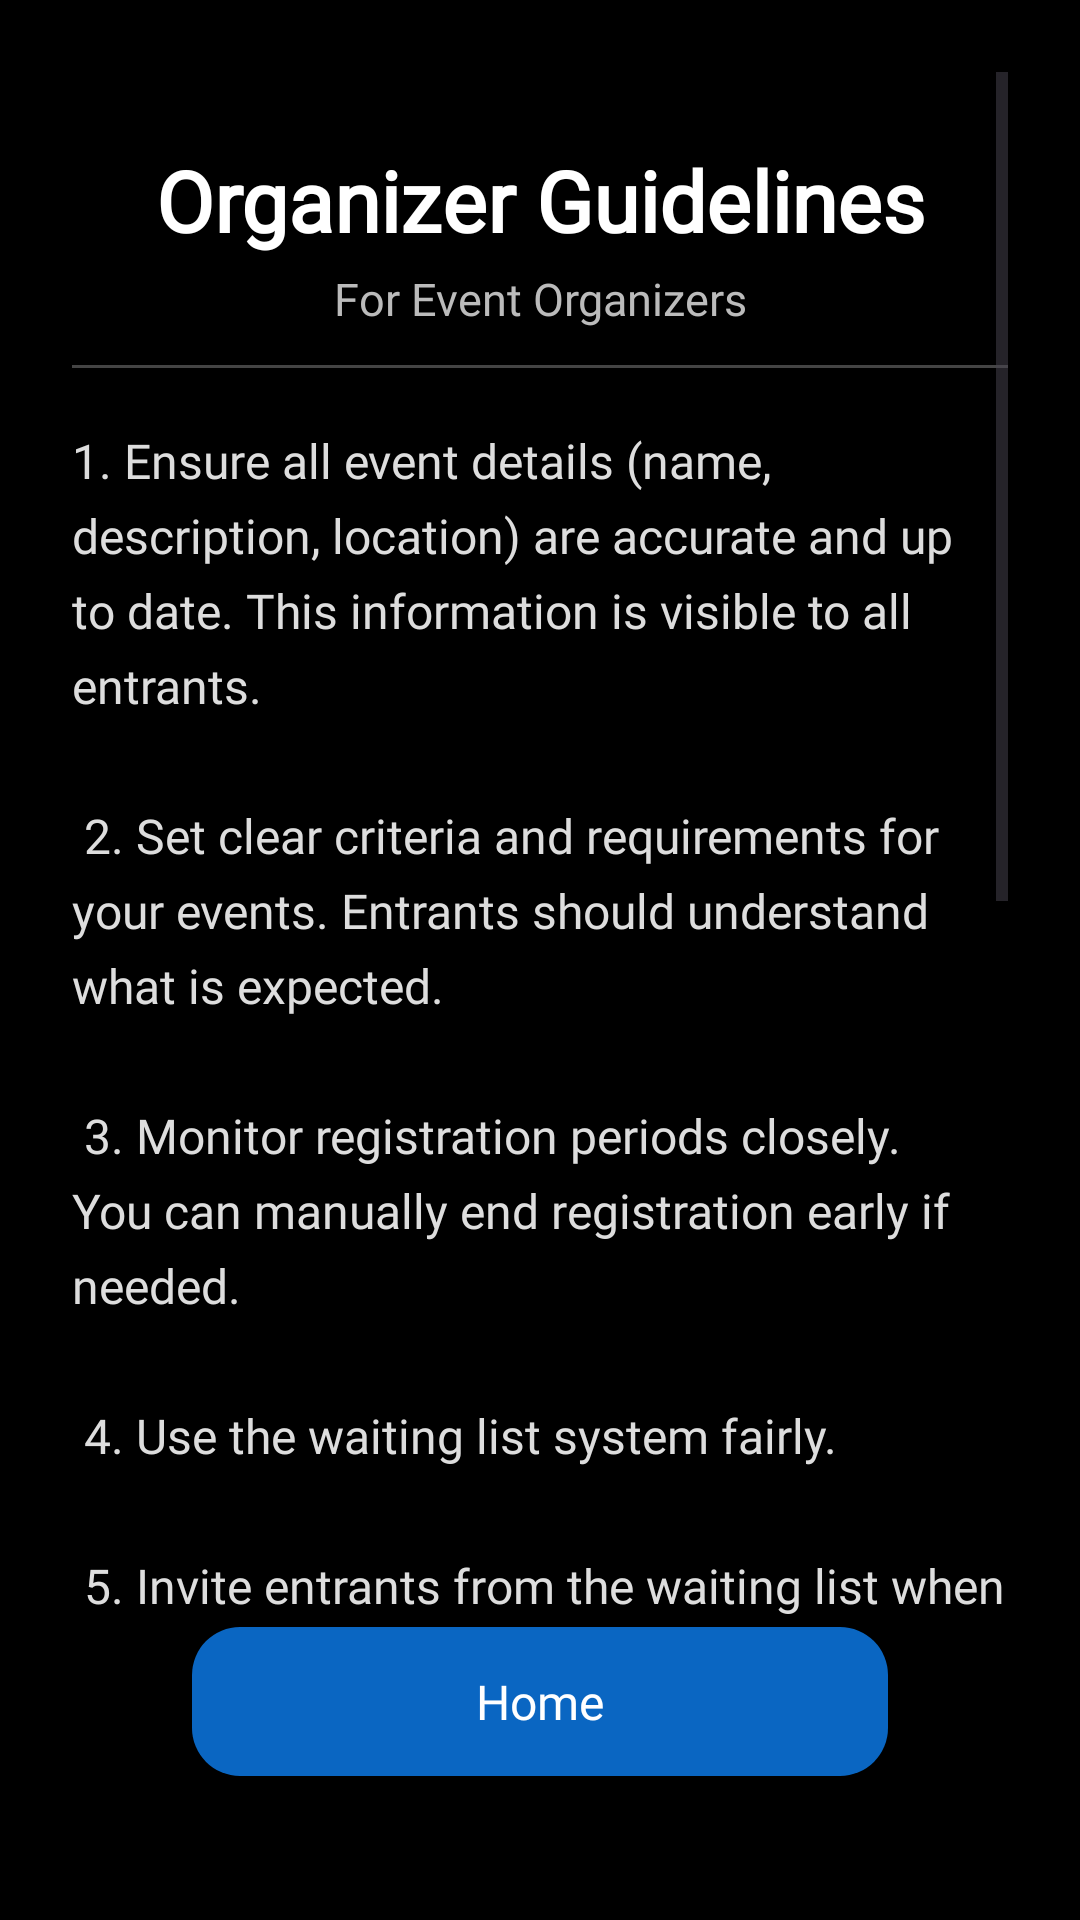

This screen was rendered from an Android layout file. Write that file and the resources it references.
<!-- AndroidManifest.xml: application theme Theme.IndeedGambling -->
<!-- res/layout/organizer_guidelines_fragment.xml -->
<?xml version="1.0" encoding="utf-8"?>
<androidx.constraintlayout.widget.ConstraintLayout
    xmlns:android="http://schemas.android.com/apk/res/android"
    xmlns:app="http://schemas.android.com/apk/res-auto"
    android:layout_width="match_parent"
    android:layout_height="match_parent"
    android:background="#000000"
    android:padding="24dp">


    
    <ScrollView
        android:id="@+id/guidelines_scroll"
        android:layout_width="0dp"
        android:layout_height="0dp"
        android:fillViewport="true"
        app:layout_constraintTop_toTopOf="parent"
        app:layout_constraintBottom_toTopOf="@+id/guidelines_home_button"
        app:layout_constraintStart_toStartOf="parent"
        app:layout_constraintEnd_toEndOf="parent">


        <LinearLayout
            android:layout_width="match_parent"
            android:layout_height="wrap_content"
            android:orientation="vertical">


            
            <TextView
                android:id="@+id/guidelines_title"
                android:layout_width="match_parent"
                android:layout_height="wrap_content"
                android:text="Organizer Guidelines"
                android:textColor="#FFFFFF"
                android:textSize="28sp"
                android:textStyle="bold"
                android:gravity="center"
                android:fontFamily="@font/ibmplexserif_semibold"
                android:layout_marginTop="24dp"/>


            
            <TextView
                android:id="@+id/guidelines_subtitle"
                android:layout_width="match_parent"
                android:layout_height="wrap_content"
                android:text="For Event Organizers"
                android:textColor="#BBBBBB"
                android:textSize="15sp"
                android:gravity="center"
                android:fontFamily="@font/opensans"
                android:layout_marginTop="4dp"
                android:layout_marginBottom="12dp"/>


            
            <View
                android:layout_width="match_parent"
                android:layout_height="1dp"
                android:background="#444444"
                android:layout_marginBottom="20dp"/>


            
            <TextView
                android:id="@+id/guidelines_body"
                android:layout_width="match_parent"
                android:layout_height="wrap_content"
                android:textSize="16sp"
                android:textColor="#DDDDDD"
                android:lineSpacingExtra="6dp"
                android:fontFamily="@font/opensans"
                android:text="@string/Guidelines_for_Organizer"
                android:layout_marginBottom="32dp"/>
        </LinearLayout>
    </ScrollView>


    
    <Button
        android:id="@+id/guidelines_home_button"
        android:layout_width="0dp"
        android:layout_height="wrap_content"
        android:layout_marginStart="40dp"
        android:layout_marginEnd="40dp"
        android:layout_marginBottom="24dp"
        android:text="Home"
        android:textAllCaps="false"
        android:textColor="#FFFFFF"
        android:textSize="16sp"
        android:fontFamily="@font/opensans"
        android:background="@drawable/bg_button_primary"
        android:backgroundTint="@null"
        app:backgroundTint="@null"
        app:layout_constraintBottom_toBottomOf="parent"
        app:layout_constraintStart_toStartOf="parent"
        app:layout_constraintEnd_toEndOf="parent" />


</androidx.constraintlayout.widget.ConstraintLayout>
<!-- resources referenced by this layout -->
<resources>
  <!-- drawable bg_button_primary (drawable) -->
  <?xml version="1.0" encoding="utf-8"?>
  <shape xmlns:android="http://schemas.android.com/apk/res/android">
      <solid android:color="#0A66C2" />
      <corners android:radius="16dp" />
      <padding
          android:left="14dp"
          android:top="14dp"
          android:right="14dp"
          android:bottom="14dp" />
  </shape>
  <string name="Guidelines_for_Organizer">
     1. Ensure all event details (name, description, location) are accurate and up to date. This information is visible to all entrants.\n\n
     2. Set clear criteria and requirements for your events. Entrants should understand what is expected.\n\n
     3. Monitor registration periods closely. You can manually end registration early if needed.\n\n
     4. Use the waiting list system fairly.\n\n
     5. Invite entrants from the waiting list when spots become available. \n\n
     6. Track accepted, invited, and cancelled entrants through their respective lists for proper management.\n\n
     7. Export participant lists to CSV for record-keeping and event check-in.\n\n
     8. Send notifications to keep entrants informed about event updates or changes..\n\n
     9. Maintain professionalism and fairness.\n\n
     10. Verify all event logistics (time, location, capacity) before the event date to ensure smooth execution.
      </string>
  <style name="Theme.IndeedGambling" parent="Base.Theme.IndeedGambling" />
  <style name="Base.Theme.IndeedGambling" parent="Theme.Material3.DayNight.NoActionBar">
  
          
          <item name="android:windowBackground">@color/dark_background</item>
          <item name="colorSurface">@color/dark_background</item>
  
          
          <item name="colorPrimary">@color/indeed_color</item>   
          <item name="colorOnPrimary">@color/black</item>        
  
          
          <item name="android:textColor">@color/white</item>
          <item name="colorOnBackground">@color/white</item>
          <item name="colorOnSurface">@color/white</item>
  
      </style>
  <color name="dark_background">#FF121212</color>
  <color name="indeed_color">#0A66C2</color>
  <color name="black">#FF000000</color>
  <color name="white">#FFFFFFFF</color>
</resources>
